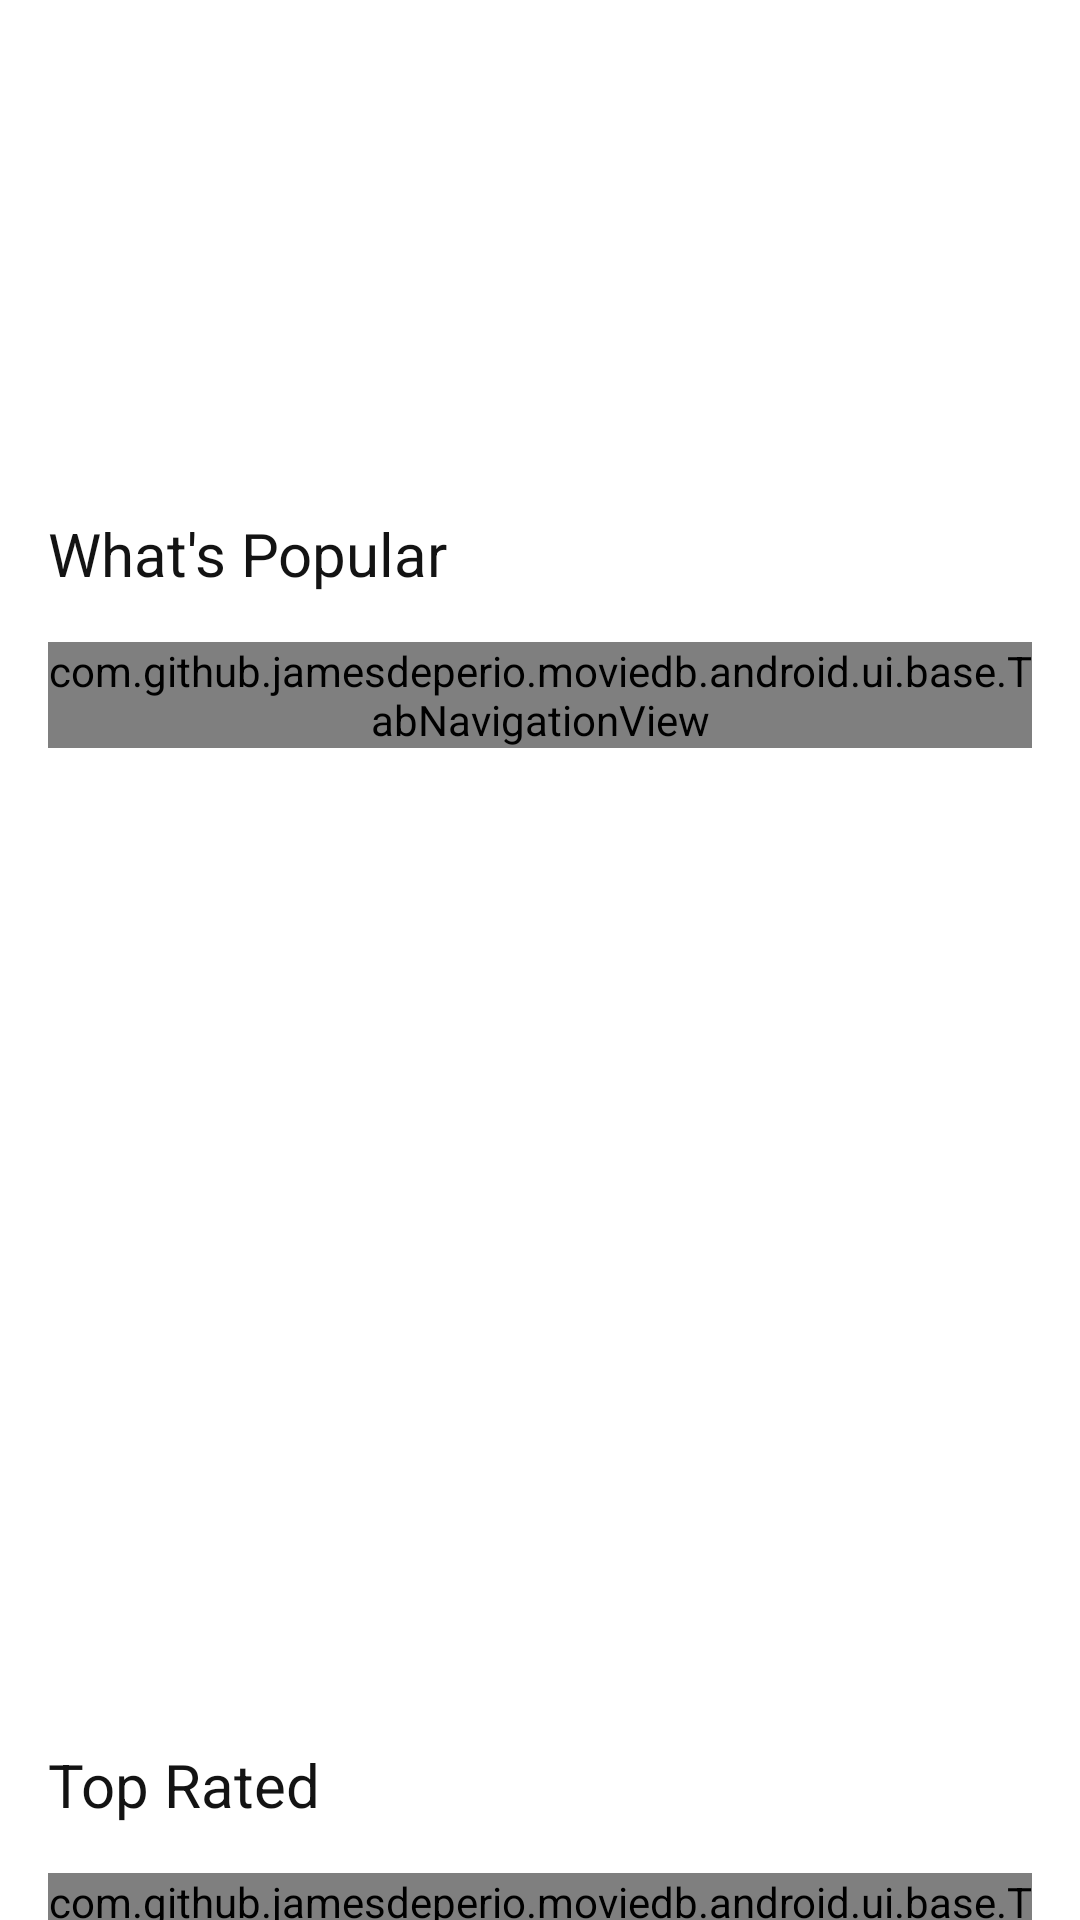

The Android layout XML behind this screen, and the referenced resources:
<!-- AndroidManifest.xml: application theme AppTheme -->
<!-- res/layout/fragment_home.xml -->
<?xml version="1.0" encoding="utf-8"?>
<FrameLayout xmlns:android="http://schemas.android.com/apk/res/android"
    xmlns:tools="http://schemas.android.com/tools"
    android:layout_width="match_parent"
    android:background="@color/white"
    xmlns:app="http://schemas.android.com/apk/res-auto"
    android:orientation="vertical"
    android:layout_height="match_parent"
    tools:context=".ui.feature.home.HomeFragment">

  <FrameLayout
      android:layout_width="match_parent"
      android:layout_height="wrap_content">
    <androidx.appcompat.widget.AppCompatImageView
        android:layout_width="match_parent"
        android:scaleType="centerCrop"
        android:id="@+id/ivBanner"
        android:layout_height="170dp"/>
    <LinearLayout
        android:layout_marginBottom="10dp"
        android:padding="16dp"
        android:layout_gravity="bottom"
        android:layout_width="wrap_content"
        android:layout_height="wrap_content"
        android:orientation="vertical">
      <TextView
          android:layout_width="match_parent"
          android:textStyle="bold"
          android:textSize="40dp"
          android:text="@string/welcome"
          android:textColor="@color/white"
          android:layout_height="wrap_content"/>
      <TextView
          android:textColor="@color/white"
          android:layout_width="match_parent"
          android:textStyle="bold"
          android:textSize="20dp"
          android:text="@string/millions_of_movies_tv_shows_and_people_to_discover_explore_now"
          android:layout_height="wrap_content"
          tools:ignore="SpUsage" />
    </LinearLayout>
  </FrameLayout>

  <androidx.core.widget.NestedScrollView
      android:layout_width="match_parent"

      android:layout_height="wrap_content">
    <LinearLayout
        android:layout_width="match_parent"
        android:orientation="vertical"
        android:layout_height="wrap_content">
      <Space
          android:layout_width="match_parent"
          android:layout_height="155dp"/>
      <LinearLayout
          android:background="@drawable/drawable_white_rounded_top"
          android:orientation="vertical"
          android:layout_width="match_parent"
          android:layout_height="wrap_content">

        
        <TextView
            android:layout_marginTop="16dp"
            android:layout_width="match_parent"
            android:textSize="20dp"
            android:paddingStart="16dp"
            android:paddingEnd="16dp"
            android:text="@string/what_s_popular"
            android:textColor="@color/black"
            android:layout_height="wrap_content"
            tools:ignore="SpUsage" />

        <com.github.example.moviedb.android.ui.base.TabNavigationView
            android:layout_width="wrap_content"
            android:id="@+id/tnPopular"
            android:layout_gravity="start"
            android:layout_margin="16dp"
            app:containerBackground="@drawable/drawable_nav_tab"
            app:selectedBackground="@drawable/drawable_nav_tab_selected"
            app:selectedTextColor="@color/white"
            app:textColor="@color/colorPrimaryDark"
            android:layout_height="wrap_content"/>
        <androidx.recyclerview.widget.RecyclerView
            android:layout_width="match_parent"
            android:layout_height="300dp"
            android:id="@+id/rv_popular_item"/>

        
        <TextView
            android:layout_marginTop="16dp"
            android:layout_width="match_parent"
            android:textSize="20dp"
            android:paddingStart="16dp"
            android:paddingEnd="16dp"
            android:text="@string/top_rated"
            android:textColor="@color/black"
            android:layout_height="wrap_content"
            tools:ignore="SpUsage" />

        <com.github.example.moviedb.android.ui.base.TabNavigationView
            android:layout_width="wrap_content"
            android:id="@+id/tnTopRated"
            android:layout_gravity="start"
            android:layout_margin="16dp"
            app:containerBackground="@drawable/drawable_nav_tab"
            app:selectedBackground="@drawable/drawable_nav_tab_selected"
            app:selectedTextColor="@color/white"
            app:textColor="@color/colorPrimaryDark"
            android:layout_height="wrap_content"/>
        <androidx.recyclerview.widget.RecyclerView
            android:layout_width="match_parent"
            android:layout_height="300dp"
            android:id="@+id/rv_top_rated_item"/>


        <LinearLayout
            android:layout_width="match_parent"
            android:orientation="vertical"
            android:background="@color/colorPrimary"
            android:layout_height="wrap_content">
          
          <TextView
              android:layout_marginTop="16dp"
              android:layout_width="match_parent"
              android:textSize="20dp"
              android:paddingStart="16dp"
              android:paddingEnd="16dp"
              android:text="@string/more_movies_and_tv_shows"
              android:textColor="@color/white"
              android:layout_height="wrap_content"
              tools:ignore="SpUsage" />

          <com.github.example.moviedb.android.ui.base.TabNavigationView
              android:layout_width="wrap_content"
              android:id="@+id/tnMore"
              android:layout_gravity="start"
              android:layout_margin="16dp"
              app:containerBackground="@drawable/drawable_nav_tab"
              app:selectedBackground="@drawable/drawable_nav_tab_selected"
              app:selectedTextColor="@color/white"
              app:textColor="@color/colorPrimaryDark"
              android:layout_height="wrap_content"/>
          <androidx.recyclerview.widget.RecyclerView
              android:layout_width="match_parent"
              android:layout_height="300dp"
              android:layout_marginBottom="20dp"
              android:id="@+id/rv_more_item"/>
        </LinearLayout>

        

        <FrameLayout
            android:layout_width="match_parent"
            android:layout_height="wrap_content">
          <ImageView

              android:layout_marginTop="50dp"
              android:id="@+id/ivTrending"
              android:layout_width="match_parent"
              android:layout_height="match_parent"
              android:scaleX="3"
              android:scaleY="13"/>
          <LinearLayout
              android:layout_width="match_parent"
              android:orientation="vertical"
              android:layout_height="wrap_content">
            <TextView
                android:translationZ="90dp"
                android:layout_marginTop="16dp"
                android:layout_width="match_parent"
                android:textSize="20dp"
                android:paddingStart="16dp"
                android:paddingEnd="16dp"
                android:text="@string/trending"
                android:textColor="@color/black"
                android:layout_height="wrap_content"
                tools:ignore="SpUsage" />

            <com.github.example.moviedb.android.ui.base.TabNavigationView
                android:layout_width="wrap_content"
                android:id="@+id/tnTrending"
                android:layout_gravity="start"
                android:layout_margin="16dp"
                app:containerBackground="@drawable/drawable_nav_tab"
                app:selectedBackground="@drawable/drawable_nav_tab_selected"
                app:selectedTextColor="@color/white"
                app:textColor="@color/colorPrimaryDark"
                android:layout_height="wrap_content"/>
            <androidx.recyclerview.widget.RecyclerView
                android:layout_width="match_parent"
                android:layout_height="wrap_content"
                android:layout_marginBottom="15dp"
                android:id="@+id/rv_trending_item"/>

          </LinearLayout>
        </FrameLayout>


      </LinearLayout>

      <FrameLayout
          android:background="@color/colorPrimaryDark"
          android:layout_width="match_parent"
          android:layout_height="wrap_content">
        <ImageView
            android:layout_gravity="center"
            android:layout_width="wrap_content"
            android:layout_height="150dp"
            android:id="@+id/ivFooterLogo"
            android:adjustViewBounds="true"/>

        <TextView
            android:textStyle="bold"
            android:paddingTop="36dp"
            android:layout_width="wrap_content"
            android:textSize="10dp"
            android:layout_gravity="end|bottom"
            android:paddingStart="16dp"
            android:paddingEnd="16dp"
            android:layout_marginBottom="5dp"
            android:text="@string/github"
            android:textColor="@color/white"
            android:layout_height="wrap_content"
            tools:ignore="HardcodedText,SpUsage" />


      </FrameLayout>
    </LinearLayout>
  </androidx.core.widget.NestedScrollView>



</FrameLayout>
<!-- resources referenced by this layout -->
<resources>
  <color name="black">#131313</color>
  <color name="colorPrimary">#009688</color>
  <color name="colorPrimaryDark">#FF0B2840</color>
  <color name="white">#ffffff</color>
  <!-- drawable drawable_nav_tab (drawable) -->
  <?xml version="1.0" encoding="utf-8"?>
  <shape xmlns:android="http://schemas.android.com/apk/res/android">
      <corners android:radius="24dp" />
      <solid android:color="#FFFFFF" />
      <stroke
          android:width="2dp"
          android:color="@color/colorPrimaryDark" />
  </shape>
  <!-- drawable drawable_nav_tab_selected (drawable) -->
  <?xml version="1.0" encoding="utf-8"?>
  <shape xmlns:android="http://schemas.android.com/apk/res/android">
      <corners android:radius="24dp" />
      <solid android:color="@color/colorPrimaryDark" />
      <stroke
          android:width="2dp"
          android:color="@color/colorPrimaryDark" />
  </shape>
  <!-- drawable drawable_white_rounded_top (drawable) -->
  <?xml version="1.0" encoding="UTF-8"?>
  <shape xmlns:android="http://schemas.android.com/apk/res/android">
      <solid android:color="#FFFFFF" />
  
      <corners android:topLeftRadius="20dp"
          android:topRightRadius="20dp"
          android:bottomLeftRadius="0dp"
          android:bottomRightRadius="0dp"/>
      <padding
          android:bottom="0dp"
          android:left="0dp"
          android:right="0dp"
          android:top="0dp" />
  </shape>
  <string name="github">github.com/jamesdeperio/moviedb</string>
  <string name="millions_of_movies_tv_shows_and_people_to_discover_explore_now">Millions of movies, TV shows and people to discover. Explore now.</string>
  <string name="more_movies_and_tv_shows">More Movies and TV Shows</string>
  <string name="top_rated">Top Rated</string>
  <string name="trending">Trending</string>
  <string name="welcome">Welcome.</string>
  <string name="what_s_popular">What\'s Popular</string>
  <style name="AppTheme" parent="Theme.AppCompat.Light.NoActionBar">
          <item name="colorPrimary">@color/colorPrimary</item>
          <item name="colorPrimaryDark">@color/colorPrimaryDark</item>
          <item name="colorAccent">@color/colorAccent</item>
          <item name="colorControlHighlight">@color/colorAccent</item>
      </style>
  <color name="colorAccent">#03DAC5</color>
</resources>
